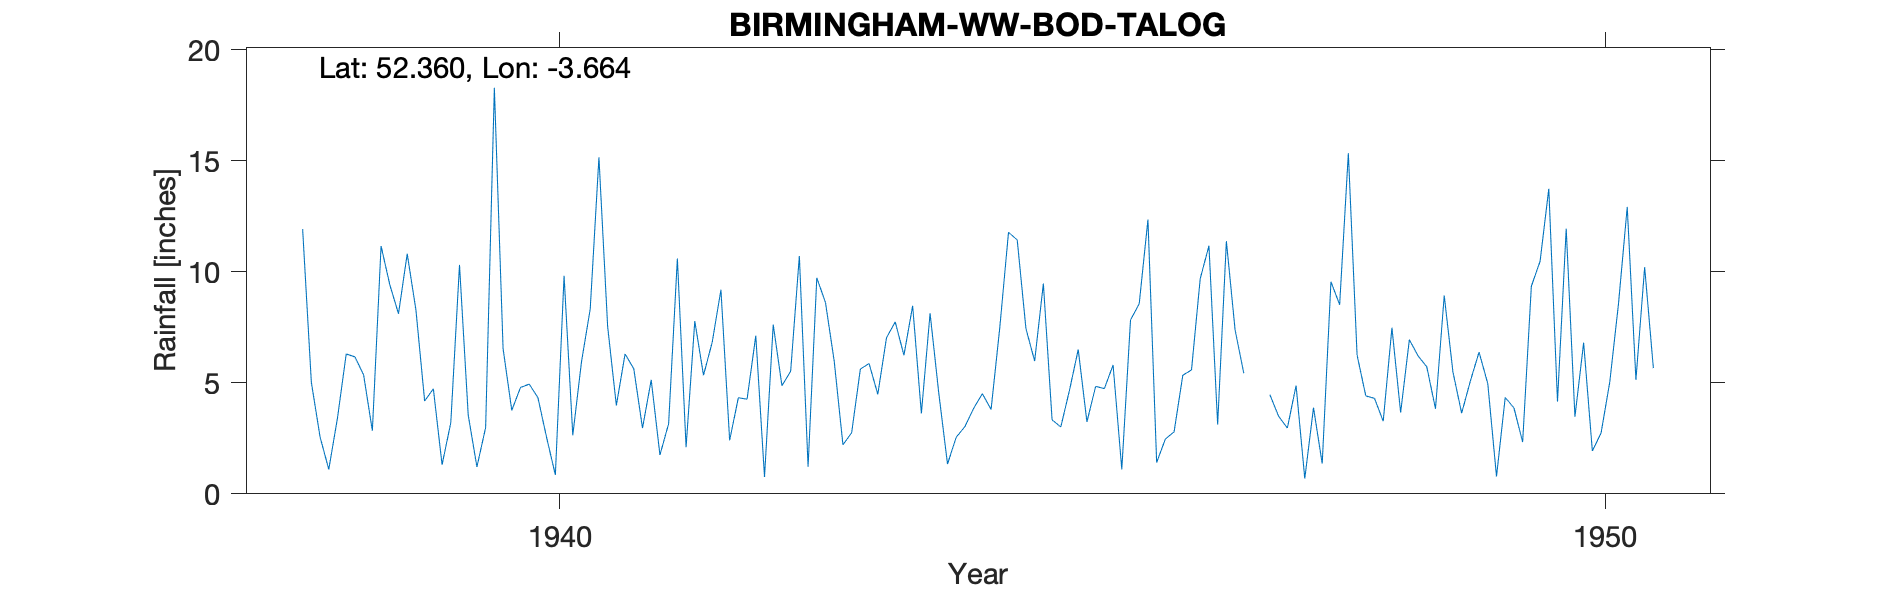

The data file committed next to this chart (first rows):
BIRMINGHAM-WW-BOD-TALOG, , , , , , , , , , , , , , , , , , , , , , , 
Grid ref, SN868749, Long, -3.664, Lat, 52.36, Elevation, 1250, ft., , , , , , , , , , , , , , , 
Station no, 4244/7, , , , , , , , , , , , , , , , , , , , , , 
, 1931, 1932, 1933, 1934, 1935, 1936, 1937, 1938, 1939, 1940, 1941, 1942, 1943, 1944, 1945, 1946, 1947, 1948, 1949, 1950, 1951, 1952, 1953
January, , , , , , , , 11.92, 10.81, 3.76, 3.98, 9.19, 8.61, 8.13, 5.98, 8.56, 5.43, 15.34, 5.49, 4.15, 7.8, 9.42, 3.38
February, , , , , , , , 5.02, 8.28, 4.79, 6.3, 2.41, 5.97, 4.53, 9.47, 12.35, , 6.25, 3.63, 11.94, 7.99, 5.21, 3.82
March, , , , , , , , 2.56, 4.18, 4.94, 5.63, 4.33, 2.21, 1.34, 3.33, 1.41, , 4.41, 5.08, 3.47, 9.77, 3.43, 6.74
April, , , , , , , , 1.1, 4.73, 4.33, 2.96, 4.26, 2.75, 2.55, 3.01, 2.47, 4.46, 4.3, 6.38, 6.81, 8.28, 2.73, 5.53
May, , , , , , , , 3.42, 1.31, 2.53, 5.13, 7.12, 5.62, 3.03, 4.67, 2.79, 3.49, 3.27, 4.96, 1.93, 3.4, 3.61, 3.79
June, , , , , , , , 6.3, 3.2, 0.85, 1.75, 0.76, 5.87, 3.85, 6.5, 5.34, 2.96, 7.48, 0.78, 2.74, 1.98, 4.45, 1.99
July, , , , , , , , 6.17, 10.31, 9.82, 3.16, 7.62, 4.48, 4.51, 3.24, 5.58, 4.88, 3.66, 4.34, 5.04, 3.78, 3.01, 9.46
August, , , , , , , , 5.35, 3.55, 2.64, 10.6, 4.87, 7.03, 3.8, 4.84, 9.69, 0.69, 6.94, 3.87, 8.56, 6.99, 6.24, 5.8
September, , , , , , , , 2.84, 1.21, 5.95, 2.1, 5.52, 7.74, 7.49, 4.74, 11.17, 3.88, 6.21, 2.33, 12.92, 5.27, 6.71, 6.61
October, , , , , , , , 11.16, 2.99, 8.32, 7.78, 10.71, 6.24, 11.78, 5.8, 3.12, 1.36, 5.72, 9.35, 5.13, 2.29, 6.98, 3.45
November, , , , , , , , 9.42, 18.29, 15.15, 5.34, 1.22, 8.47, 11.43, 1.1, 11.38, 9.55, 3.83, 10.47, 10.21, 14.09, 5.39, 7
December, , , , , , , , 8.11, 6.54, 7.53, 6.83, 9.73, 3.62, 7.44, 7.83, 7.39, 8.52, 8.93, 13.74, 5.66, 11.14, 7.88, 2.84
Total, , , , , , , , 73.37, 75.4, 70.61, 61.56, 67.74, 68.61, 69.88, 60.51, 81.25, , 76.34, 70.42, 78.56, 82.78, 65.06, 60.41
NOTES, , , , , , , , , , , , , , , , , , , , , , , 
NGR is from 1950s record and is Bod Talo…, , , , , , , , , , , , , , , , , , , , , , , 
